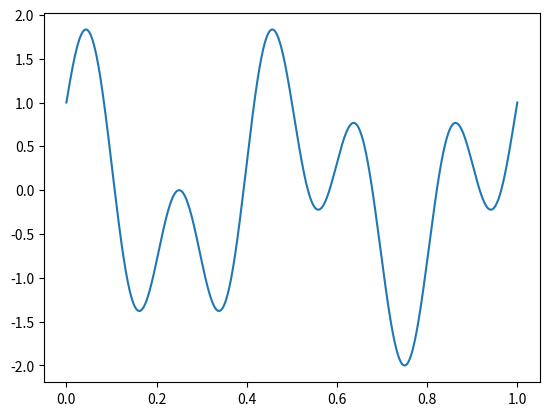

Generate this figure with matplotlib:
import numpy as np
import matplotlib.pyplot as plt

time = np.linspace(0, 1, 1000)
data = lambda x : np.sin(2 * np.pi * 5 * x) + np.cos(2 * np.pi * 2 * x)

plt.plot(time, data(time))
plt.show()


